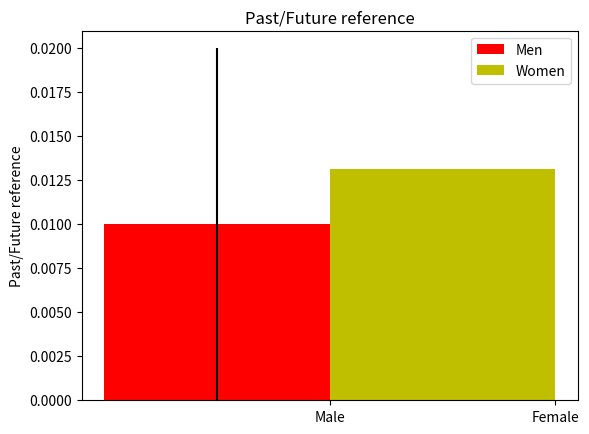
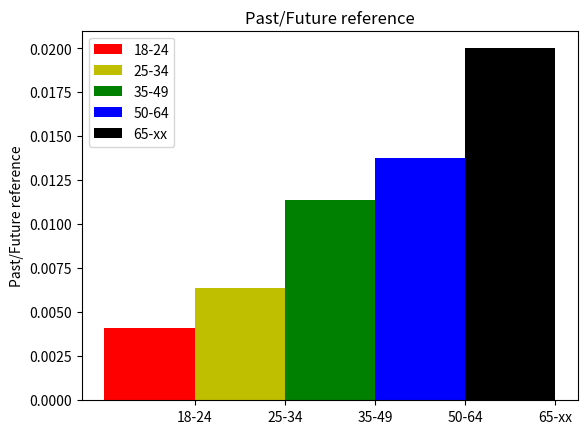

These figures' Python source, in order:
import numpy as np
import csv
import matplotlib.pyplot as plt
import matplotlib.lines as mlines




ind = np.arange(1)
width = 0.3      # the width of the bars: can also be len(x) sequence


menMean = 0.010001
# x = [1.0,0.9,0.8,0.7,0.6,0.5,0.4,0.3,0.2,0.1,0.0]
menstd = 0.000001
womenMean = 0.013116
womenstd = 0.000001


p1 = plt.bar(ind, [menMean],   width, color='r',yerr=[menMean])
p2 = plt.bar(ind+width, [womenMean],   width, color='y',yerr=[womenstd])
# p1, = plt.plot(menMean, x,color='r')
# p2, = plt.plot(womenMean,x,color='y')


plt.ylabel('Past/Future reference')
plt.title('Past/Future reference')
# plt.xlabel('# of types of POS tags')
plt.xticks([ind[0]+width/2,ind[0]+3*width/2], ['Male','Female'])
plt.legend( (p1, p2), ('Men', 'Women') )
plt.savefig('timereference_Gender.png')








ageGroup = ['18-24','25-34','35-49','50-64','65-xx']
ind = np.arange(1)  # the x locations for the groups

fig, ax = plt.subplots()

width = .2
color = {'18-24':'r','25-34':'y','35-49':'g','50-64':'b','65-xx':'k'}

legend_label = ['18-24','25-34','35-49','50-64','65-xx']


y1 = 0.004123
std1 = 0.000000
y2 = 0.006355
std2 = 0.000001
y3 = 0.011409
std3 =0.000001
y4 = 0.013781
std4 =0.000002
y5 = 0.020002
std5 =0.000002

p1 = plt.bar(ind,[y1],width,color = 'r',yerr=[std1])
p2 = plt.bar(ind+width,[y2],width,color = 'y',yerr=[std2])
p3 = plt.bar(ind+width*2,[y3],width,color = 'g',yerr=[std3])
p4 = plt.bar(ind+width*3,[y4],width,color = 'b',yerr=[std4])
p5 = plt.bar(ind+width*4,[y5],width,color = 'k',yerr=[std5])

# p1, = plt.plot(y1,x,color = 'r',linewidth=2.0)
# p2, = plt.plot(y2,x,color = 'y',linewidth=2.0)
# p3, = plt.plot(y3,x,color = 'g',linewidth=2.0)
# p4, = plt.plot(y4,x,color = 'b',linewidth=2.0)
# p5, = plt.plot(y5,x,color = 'k',linewidth=2.0)

# add some text for labels, title and axes ticks
plt.legend([p1,p2,p3,p4,p5],legend_label)
plt.ylabel('Past/Future reference')
plt.title('Past/Future reference')
# plt.xlabel('# of types of POS tags')
plt.xticks([ind[0]+width/2,ind[0]+3*width/2,ind[0]+5*width/2,ind[0]+7*width/2,ind[0]+9*width/2], legend_label)
# plt.legend((p1,p2,p3,p4,p5),legend_label )
# plt.title('HyperLinks')
plt.savefig('timereference_Age.png')
